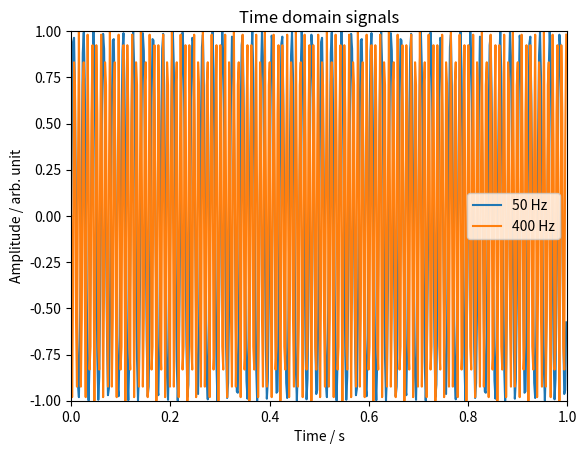
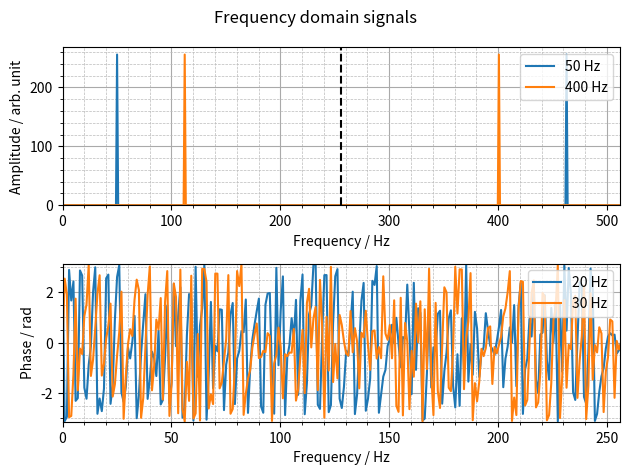

Recreate these plots in Python, in order.
# -*- coding: utf-8 -*-
"""
Part I Autumn Term
Lecture 2: Frequency domain analysis

Fast Fourier Transform - aliasing.

Last modified on Thu Sep 15 04:48:11 2022
[redacted]
"""

###############################################################
# Import required functions, modules, packages, and libraries #
###############################################################
# Functions
from numpy import pi as pi, sin as sin # Import NumPy constants and mathematical functions
from numpy.fft import fft as fft       # Import NumPy discrete Fourier transform functions

# Modules, packages, and libraries
import numpy as np                     # Import the fundamental package for scientific computing with Python
import matplotlib.pyplot as plt        # Import the state-based interface for interactive plots and simple cases of programmatic plot generation

#######################################
# Step 1: Display time domain signals #
#######################################
t = np.linspace(0, 1-(1/512), 512) # Create time vector

# Maximum frequency in the spectrum is Fmax = 1/dt = 512 Hz
# However, maximum frequency that can be resolved is the Nyquist frequency FNy = Fmax/2 = 256 Hz
# Thus, define one signal that is resolved, e.g. 50 Hz and one signal that is not resolved, e.g. 400 Hz
# that are periodic in the time window
y1 = sin(2 * pi * 50 * t) # Create signal y1 (50 Hz)
y2 = sin(2 * pi * 400 * t) # Create signal y2 (400 Hz)

plt.figure("Figure 1: Time domain signals") # Create a new figure
plt.title("Time domain signals") # Set a title for the axes
plt.plot(t, y1, label="50 Hz") # Plot y1 vs t
plt.plot(t, y2, label="400 Hz") # Plot y2 vs t
plt.xlim(0, 1) # Set the x limits of the current axes
plt.ylim(-1, 1) # Set the y limits of the current axes
plt.xlabel("Time / s") # Set the label for the x-axis
plt.ylabel("Amplitude / arb. unit") # Set the label for the y-axis
plt.legend() # Place a legend on the axes

############################################
# Step 2: Display frequency domain signals #
############################################
T = t[-1] # Define time period
Fs = (len(t)-1)/T # Define sampling frequency
FNy = Fs/2 # Define Nyquist frequency
F = np.linspace(0, Fs, len(t)) # Create frequency vector
Fy1 = fft(y1) # Take FFT of signal y1
Fy2 = fft(y2) # Take FFT of signal y2

fig = plt.figure("Figure 2: Frequency domain signals") # Create a new figure
fig.suptitle("Frequency domain signals") # Add a centered suptitle to the figure

plt.subplot(2, 1, 1) # Add an axes to the current figure (top plot)
plt.plot(F, np.abs(Fy1), label="50 Hz") # Plot Fy1 vs F (magnitude)
plt.plot(F, np.abs(Fy2), label="400 Hz") # Plot Fy2 vs F (magnitude)
plt.axvline(x=FNy, color="k", linestyle="--") # Display axis of symmetry at Nyquist frequency
plt.xlim(F[0], F[-1]) # Set the x limits of the current axes
plt.ylim(bottom=0) # Set the y limits of the current axes
plt.xlabel("Frequency / Hz") # Set the label for the x-axis
plt.ylabel("Amplitude / arb. unit") # Set the label for the y-axis
plt.legend(loc="upper right") # Place a legend on the axes
plt.grid(which="major", color="#AAAAAA", linestyle="-", linewidth=0.8) # Configure the major grid lines
plt.grid(which="minor", color="#BBBBBB", linestyle="--", linewidth=0.5) # Configure the minor grid lines
plt.minorticks_on() # Display minor ticks on the axes

plt.subplot(2, 1, 2) # Add an axes to the current figure (bottom plot)
plt.plot(F, np.angle(Fy1), label="20 Hz") # Plot Fy1 vs F (phase)
plt.plot(F, np.angle(Fy2), label="30 Hz") # Plot Fy2 vs F (phase)
plt.xlim(0, FNy) # Display up to Nyquist frequency
plt.ylim(-pi, pi) # Set the y limits of the current axes
plt.xlabel("Frequency / Hz") # Set the label for the x-axis
plt.ylabel("Phase / rad") # Set the label for the y-axis
plt.legend(loc="upper right") # Place a legend on the axes
plt.grid(which="major", color="#AAAAAA", linestyle="-", linewidth=0.8) # Configure the major grid lines
plt.grid(which="minor", color="#BBBBBB", linestyle="--", linewidth=0.5) # Configure the minor grid lines
plt.minorticks_on() # Display minor ticks on the axes

plt.tight_layout() # Adjust subplots layout
plt.show() # Display all open figures